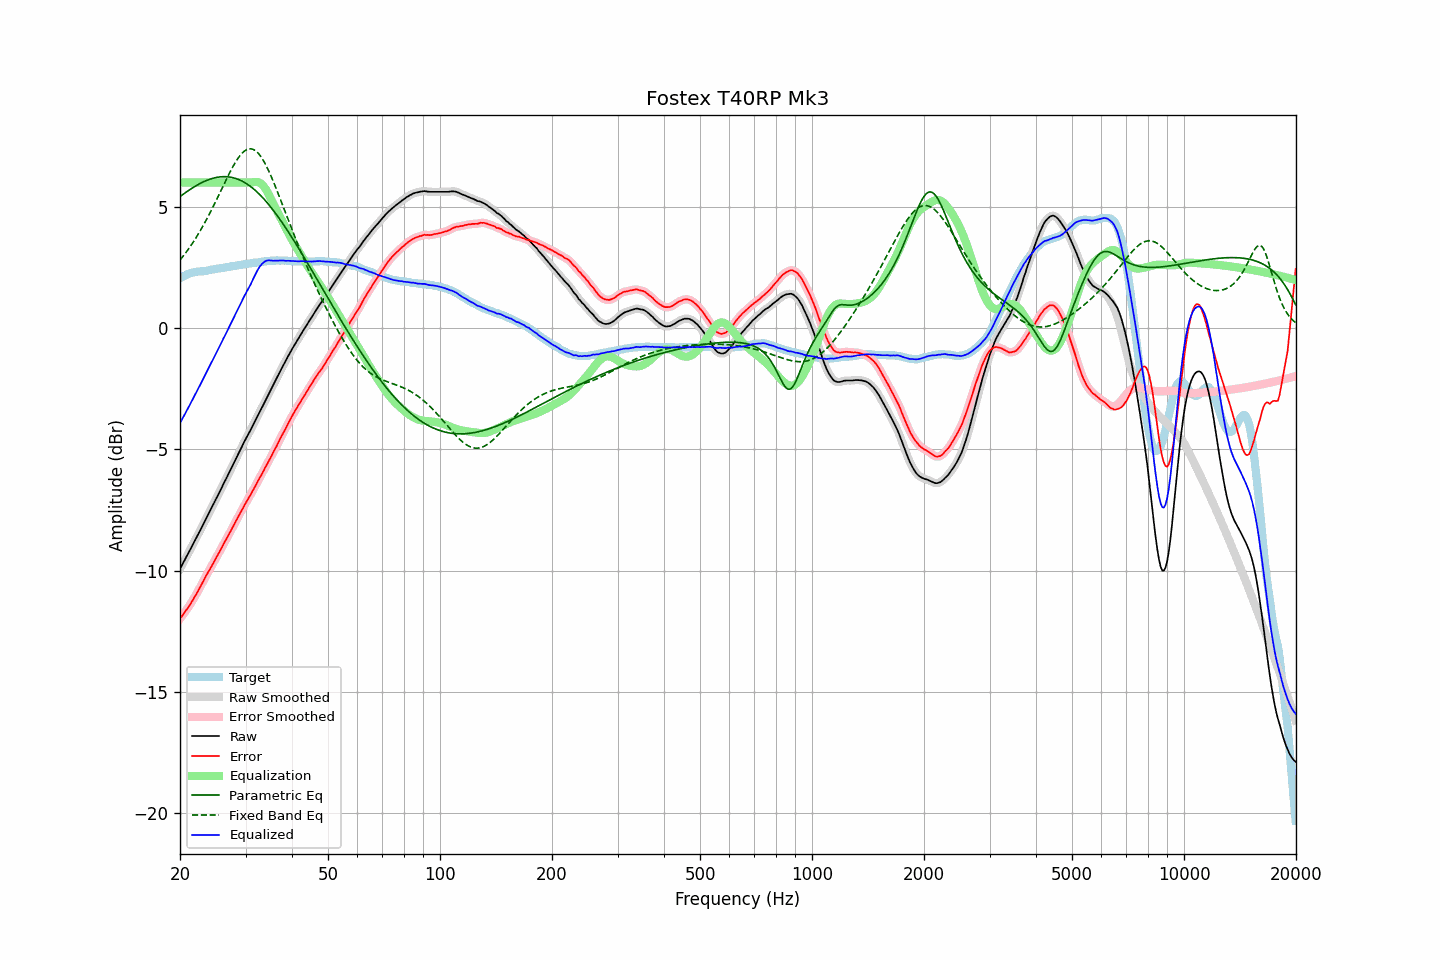

Data behind this chart, as committed beside it:
frequency, raw, error, smoothed, error_smoothed, equalization, parametric_eq, fixed_band_eq, equalized_raw, equalized_smoothed, target
20.00, -9.92, -11.98, -9.92, -11.98, 6.00, 5.42, 2.80, -3.92, -3.92, 2.05
20.20, -9.80, -11.90, -9.80, -11.89, 6.00, 5.47, 2.89, -3.80, -3.80, 2.09
20.40, -9.67, -11.80, -9.68, -11.80, 6.00, 5.52, 2.97, -3.67, -3.68, 2.13
20.61, -9.56, -11.71, -9.55, -11.71, 6.00, 5.57, 3.05, -3.56, -3.55, 2.15
20.81, -9.42, -11.61, -9.43, -11.62, 6.00, 5.61, 3.14, -3.42, -3.43, 2.19
21.02, -9.30, -11.53, -9.30, -11.52, 6.00, 5.66, 3.23, -3.30, -3.30, 2.23
21.23, -9.17, -11.42, -9.18, -11.43, 6.00, 5.70, 3.33, -3.17, -3.18, 2.25
21.44, -9.05, -11.32, -9.05, -11.32, 6.00, 5.75, 3.42, -3.05, -3.05, 2.27
21.66, -8.93, -11.22, -8.92, -11.21, 6.00, 5.79, 3.52, -2.93, -2.92, 2.29
21.87, -8.79, -11.09, -8.80, -11.10, 6.00, 5.83, 3.62, -2.79, -2.80, 2.30
22.09, -8.67, -10.99, -8.67, -10.99, 6.00, 5.87, 3.73, -2.67, -2.67, 2.32
22.31, -8.54, -10.87, -8.54, -10.87, 6.00, 5.91, 3.83, -2.54, -2.54, 2.33
22.54, -8.42, -10.74, -8.41, -10.75, 6.00, 5.94, 3.95, -2.42, -2.41, 2.33
22.76, -8.28, -10.62, -8.28, -10.62, 6.00, 5.98, 4.06, -2.28, -2.28, 2.34
22.99, -8.15, -10.49, -8.15, -10.49, 6.00, 6.01, 4.17, -2.15, -2.15, 2.34
23.22, -8.02, -10.37, -8.02, -10.37, 6.00, 6.04, 4.29, -2.02, -2.02, 2.35
23.45, -7.88, -10.24, -7.89, -10.24, 6.00, 6.07, 4.41, -1.88, -1.89, 2.36
23.69, -7.76, -10.12, -7.75, -10.13, 6.00, 6.10, 4.54, -1.76, -1.75, 2.37
23.92, -7.62, -10.01, -7.62, -10.01, 6.00, 6.12, 4.66, -1.62, -1.62, 2.39
24.16, -7.49, -9.90, -7.49, -9.89, 6.00, 6.14, 4.79, -1.49, -1.49, 2.41
24.40, -7.36, -9.78, -7.36, -9.78, 6.00, 6.17, 4.92, -1.36, -1.36, 2.42
24.65, -7.23, -9.65, -7.23, -9.66, 6.00, 6.18, 5.06, -1.23, -1.23, 2.42
24.89, -7.10, -9.54, -7.10, -9.53, 6.00, 6.20, 5.19, -1.10, -1.10, 2.44
25.14, -6.96, -9.41, -6.97, -9.41, 6.00, 6.21, 5.33, -0.96, -0.97, 2.44
25.39, -6.83, -9.29, -6.83, -9.29, 6.00, 6.22, 5.47, -0.83, -0.83, 2.45
25.65, -6.70, -9.17, -6.70, -9.17, 6.00, 6.23, 5.60, -0.70, -0.70, 2.46
25.91, -6.58, -9.05, -6.57, -9.04, 6.00, 6.24, 5.74, -0.58, -0.57, 2.47
26.16, -6.43, -8.91, -6.44, -8.92, 6.00, 6.24, 5.88, -0.43, -0.44, 2.48
26.43, -6.31, -8.80, -6.30, -8.80, 6.00, 6.24, 6.02, -0.31, -0.30, 2.49
26.69, -6.17, -8.68, -6.17, -8.68, 6.00, 6.24, 6.15, -0.17, -0.17, 2.51
26.96, -6.04, -8.56, -6.04, -8.56, 6.00, 6.23, 6.29, -0.04, -0.04, 2.52
27.23, -5.91, -8.44, -5.90, -8.44, 6.00, 6.22, 6.42, 0.09, 0.10, 2.53
27.50, -5.76, -8.31, -5.77, -8.31, 6.00, 6.21, 6.54, 0.24, 0.23, 2.55
27.77, -5.63, -8.18, -5.63, -8.18, 6.00, 6.20, 6.67, 0.37, 0.37, 2.55
28.05, -5.49, -8.06, -5.49, -8.06, 6.00, 6.18, 6.78, 0.51, 0.51, 2.57
28.33, -5.36, -7.93, -5.36, -7.93, 6.00, 6.16, 6.89, 0.64, 0.64, 2.57
28.62, -5.23, -7.81, -5.23, -7.81, 6.00, 6.14, 6.99, 0.77, 0.77, 2.59
28.90, -5.09, -7.69, -5.09, -7.69, 6.00, 6.11, 7.08, 0.91, 0.91, 2.60
29.19, -4.95, -7.56, -4.96, -7.56, 6.00, 6.08, 7.16, 1.05, 1.04, 2.60
29.48, -4.82, -7.45, -4.82, -7.44, 6.00, 6.04, 7.23, 1.18, 1.18, 2.62
29.78, -4.68, -7.32, -4.69, -7.32, 6.00, 6.01, 7.29, 1.32, 1.31, 2.63
30.08, -4.56, -7.20, -4.56, -7.20, 6.00, 5.97, 7.34, 1.44, 1.44, 2.64
30.38, -4.44, -7.09, -4.44, -7.09, 6.00, 5.93, 7.37, 1.56, 1.56, 2.65
30.68, -4.31, -6.97, -4.31, -6.97, 6.00, 5.88, 7.39, 1.69, 1.69, 2.66
30.99, -4.20, -6.86, -4.19, -6.86, 6.00, 5.83, 7.39, 1.80, 1.81, 2.67
31.30, -4.06, -6.73, -4.06, -6.74, 6.01, 5.78, 7.38, 1.95, 1.95, 2.68
31.61, -3.92, -6.62, -3.93, -6.61, 6.02, 5.72, 7.35, 2.09, 2.09, 2.70
31.93, -3.80, -6.49, -3.79, -6.49, 6.02, 5.67, 7.31, 2.23, 2.23, 2.69
32.24, -3.66, -6.36, -3.66, -6.37, 6.02, 5.61, 7.25, 2.36, 2.36, 2.70
32.57, -3.53, -6.25, -3.53, -6.25, 6.00, 5.54, 7.18, 2.47, 2.47, 2.71
32.89, -3.40, -6.13, -3.40, -6.13, 5.97, 5.48, 7.10, 2.57, 2.57, 2.73
33.22, -3.27, -6.00, -3.27, -6.01, 5.92, 5.41, 7.00, 2.64, 2.65, 2.73
33.55, -3.14, -5.89, -3.14, -5.88, 5.85, 5.34, 6.89, 2.71, 2.71, 2.75
33.89, -3.00, -5.75, -3.01, -5.76, 5.76, 5.26, 6.77, 2.75, 2.75, 2.75
34.23, -2.87, -5.64, -2.87, -5.63, 5.65, 5.19, 6.64, 2.78, 2.78, 2.76
34.57, -2.74, -5.51, -2.74, -5.51, 5.53, 5.11, 6.50, 2.79, 2.79, 2.76
34.92, -2.62, -5.38, -2.61, -5.39, 5.40, 5.03, 6.36, 2.79, 2.79, 2.77
35.27, -2.49, -5.26, -2.48, -5.26, 5.27, 4.94, 6.21, 2.78, 2.78, 2.78
35.62, -2.35, -5.13, -2.35, -5.13, 5.13, 4.86, 6.05, 2.78, 2.77, 2.78
35.97, -2.22, -5.00, -2.22, -5.01, 5.00, 4.77, 5.89, 2.78, 2.78, 2.77
... 635 more rows
